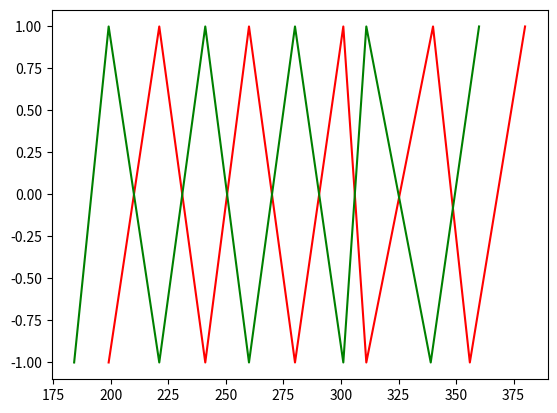

Python code for this plot:
import matplotlib.pyplot as plt

arr = [380, 356, 340, 311, 301, 280, 260, 241, 221, 199]
x = [1 if x % 2== 0 else -1 for x in range(10)]
print(x)
plt.plot(arr, x, c='red')

arr = [360, 339, 311, 301, 280, 260, 241, 221, 199, 184]
plt.plot(arr, x, c='green')
plt.show()
